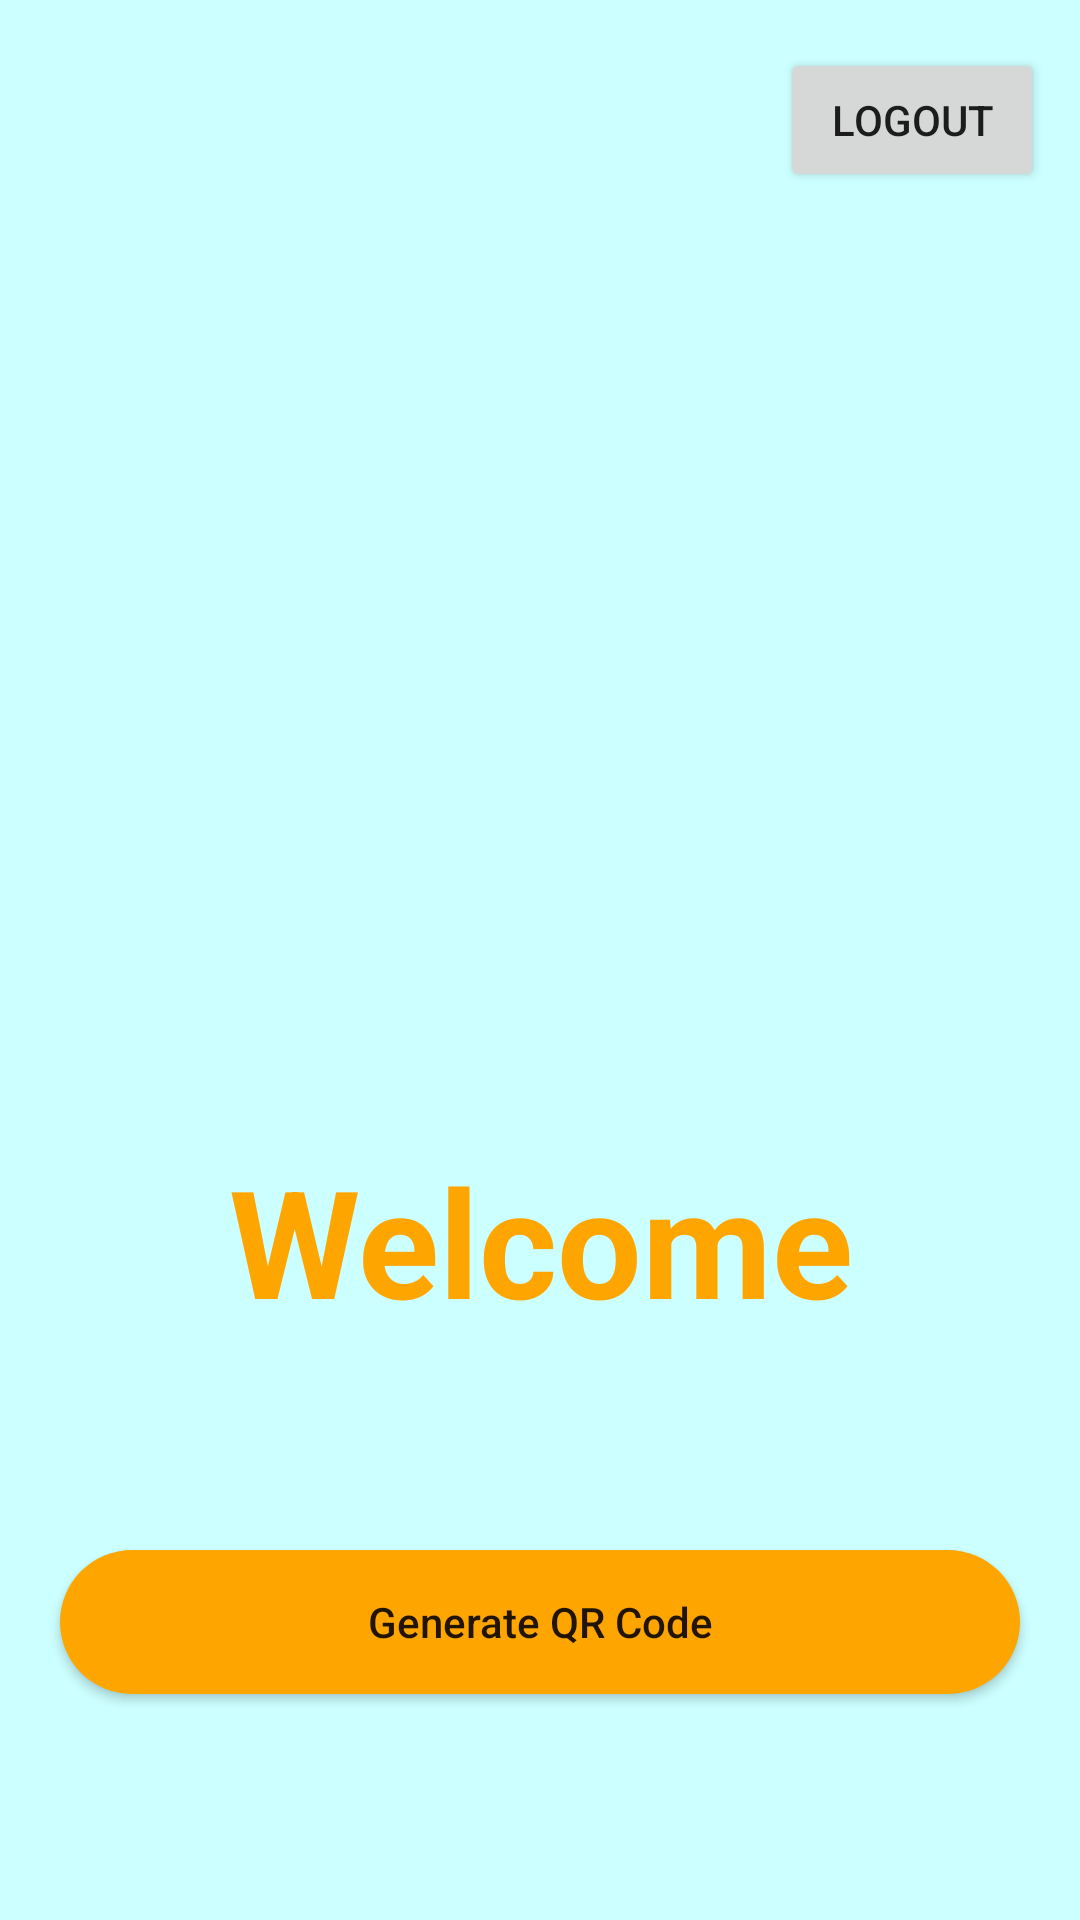

Reconstruct the res/layout file that produces this screen, plus the resources it refers to.
<!-- AndroidManifest.xml: application theme Theme.ForeignerLoginReg -->
<!-- res/layout/activity_main.xml -->
<?xml version="1.0" encoding="utf-8"?>
<RelativeLayout xmlns:android="http://schemas.android.com/apk/res/android"
    xmlns:app="http://schemas.android.com/apk/res-auto"
    xmlns:tools="http://schemas.android.com/tools"
    android:layout_width="match_parent"
    android:layout_height="match_parent"
    android:background="@color/light_blue"
    tools:context=".MainActivity">


    <Button
        android:id="@+id/btnLogout"
        android:layout_width="wrap_content"
        android:layout_height="wrap_content"
        android:layout_alignParentTop="true"
        android:layout_alignParentEnd="true"
        android:layout_marginTop="16dp"
        android:layout_marginEnd="12dp"

        android:text="Logout"
        app:layout_constraintEnd_toEndOf="parent"
        app:layout_constraintHorizontal_bias="0.949"
        app:layout_constraintStart_toStartOf="parent"
        app:layout_constraintTop_toTopOf="parent" />













    <ImageView
        android:id="@+id/idLogo"
        android:layout_width="200dp"
        android:layout_height="200dp"
        android:layout_centerHorizontal="true"
        android:layout_marginTop="100dp"
        android:src="@drawable/qr1" />

    <TextView
        android:id="@+id/idWelcome"
        android:layout_width="match_parent"
        android:layout_height="wrap_content"
        android:layout_below="@id/idLogo"
        android:layout_marginStart="20dp"
        android:layout_marginTop="80dp"
        android:layout_marginEnd="20dp"
        android:text="Welcome"
        android:textAlignment="center"
        android:textColor="@color/yellow"
        android:textSize="50sp"
        android:textStyle="bold" />


    <Button
        android:id="@+id/idBtnGenerate"
        android:layout_width="match_parent"
        android:layout_height="wrap_content"
        android:layout_below="@+id/idWelcome"
        android:layout_marginStart="20sp"
        android:layout_marginTop="70dp"
        android:layout_marginEnd="20dp"
        android:background="@drawable/button_back"
        android:text="Generate QR Code"
        android:textAllCaps="false"

        />

</RelativeLayout>
<!-- resources referenced by this layout -->
<resources>
  <color name="light_blue">#ccffff</color>
  <color name="yellow">#ffa500</color>
  <!-- drawable button_back (drawable) -->
  <?xml version="1.0" encoding="utf-8"?>
  <shape xmlns:android="http://schemas.android.com/apk/res/android">
  
      <solid android:color="@color/yellow"/>
      <corners android:radius="30dp"/>
  
  </shape>
  <style name="Theme.ForeignerLoginReg" parent="Theme.MaterialComponents.DayNight.NoActionBar">
          
          <item name="colorPrimary">@color/purple_500</item>
          <item name="colorPrimaryVariant">@color/purple_700</item>
          <item name="colorOnPrimary">@color/white</item>
          
          <item name="colorSecondary">@color/teal_200</item>
          <item name="colorSecondaryVariant">@color/teal_700</item>
          <item name="colorOnSecondary">@color/black</item>
          
          <item name="android:statusBarColor" tools:targetApi="l">?attr/colorPrimaryVariant</item>
          
      </style>
  <color name="purple_500">#FF6200EE</color>
  <color name="purple_700">#FF3700B3</color>
  <color name="white">#FFFFFFFF</color>
  <color name="teal_200">#FF03DAC5</color>
  <color name="teal_700">#FF018786</color>
  <color name="black">#FF000000</color>
</resources>
